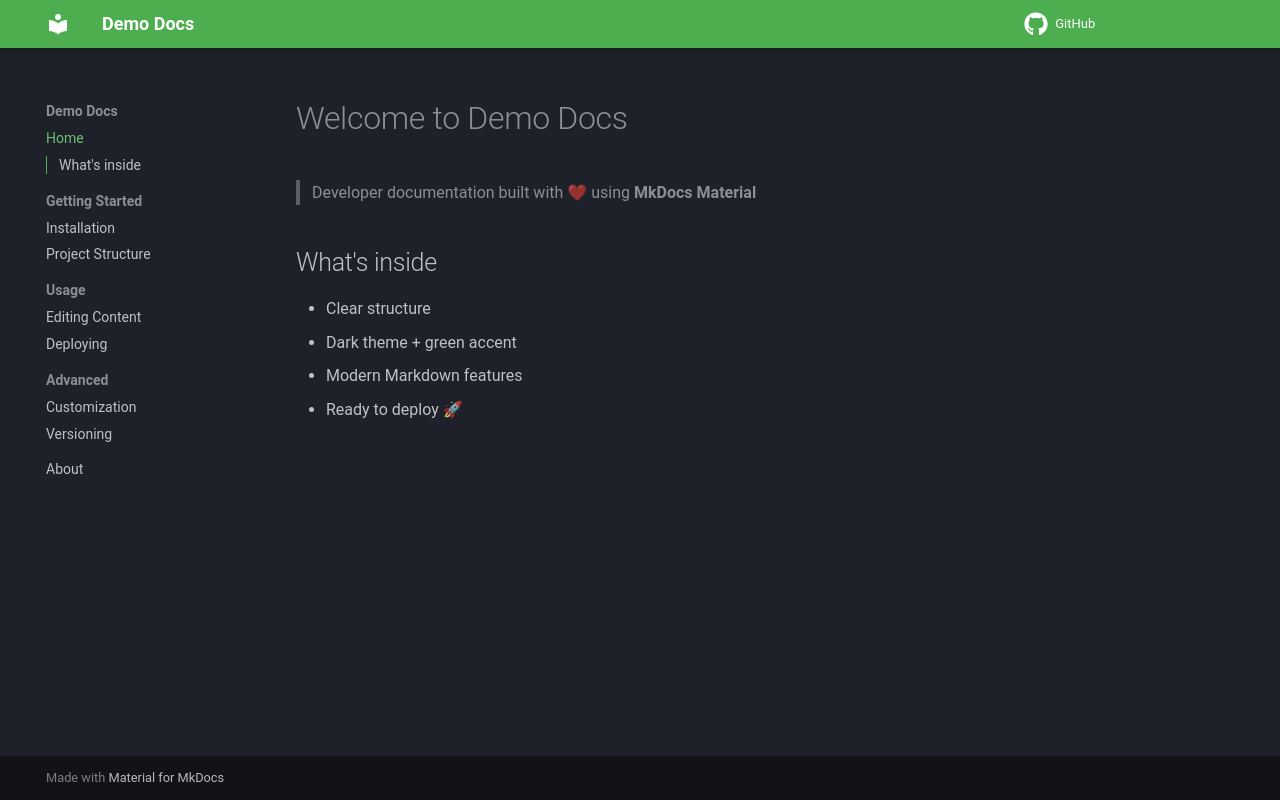

repository: doconize/demo-docs2 · page: index.html · generator: mkdocs

# Welcome to Demo Docs

> Developer documentation built with ❤ using **MkDocs Material**

## What's inside

- Clear structure
- Dark theme + green accent
- Modern Markdown features
- Ready to deploy 🚀
